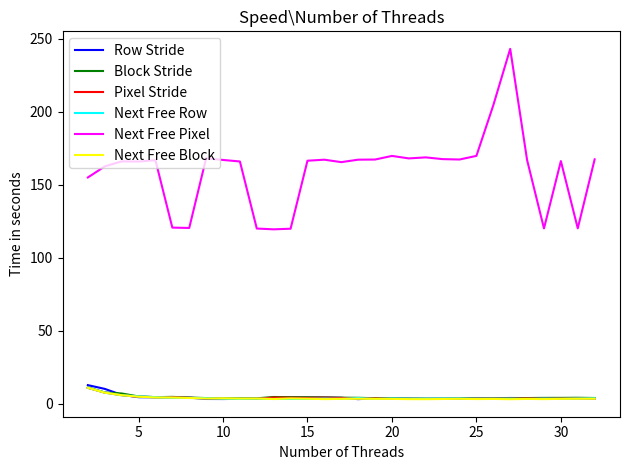

The script that saved this image:
from contextlib import nullcontext
import numpy as np
import matplotlib.pyplot as plt

colors = ["blue", "green", "red", "cyan", "magenta", "yellow"]
models = ["Row Stride", "Block Stride", "Pixel Stride", "Next Free Row", "Next Free Pixel", "Next Free Block"]

row_stride = np.array([12.648313,10.080641,5.994957,4.382424,4.275933,4.150908,4.099065,3.163817,3.125047,3.270863,3.237120,4.026171,4.187317,4.153684,4.116925,3.980828,3.050879,3.656399,3.508667,3.274274,3.190164,3.280716,3.399852,3.745037,3.704008,3.831731,3.761277,3.621712,3.535227,3.479516,3.525116])
pixel_stride = np.array([11.098646,7.614373,6.929295,4.891215,4.407855,4.599983,4.105132,3.794615,3.601884,3.572791,3.611273,4.528460,4.388022,4.331130,4.190562,4.043949,3.961645,3.682721,3.596077,3.408477,3.332439,3.325370,3.393105,3.809488,3.769584,3.751315,3.794083,3.907491,3.915472,3.987419,3.827941])
block_stride = np.array([10.774735,7.551594,5.749155,4.734733,4.455114,4.460783,3.923309,3.717116,3.288990,3.190220,3.410204,4.143691,4.033818,3.920783,4.054933,3.864521,3.675890,3.550107,3.391773,3.405510,3.272750,3.235127,3.194733,3.654885,3.562065,3.503862,3.516538,3.514389,3.495425,3.543500,3.382314])
next_freeRow = np.array([10.907911,7.563795,5.731793,4.963324,4.432314,4.021527,3.845499,3.756289,3.341464,3.217828,3.346546,3.149339,3.234059,3.219522,3.453849,3.206112,3.786626,3.173174,3.544601,3.414959,3.382217,3.442871,3.440293,3.439390,3.406931,3.395455,3.168588,3.435504,3.305595,3.480576,3.648172])
next_freePixel = np.array([154.971446,162.526926,165.984336,165.883181,166.811936,120.598810,120.358536,168.078807,166.966038,165.920755,119.957279,119.420916,119.836465,166.439318,167.139557,165.463010,167.151841,167.246794,169.725316,168.025592,168.727059,167.529517,167.267193,169.755025,204.440551,243.100700,166.926699,120.030098,166.197336,120.104955,167.381603])
next_freeBlock = np.array([10.852808,7.474998,5.755477,4.713843,4.185432,4.109076,3.843492,3.480225,3.626326,3.452871,3.456329,3.127177,3.519738,3.335411,3.063952,3.250261,3.300690,3.246855,3.212555,3.052661,3.022781,3.157675,3.276897,3.097759,3.184300,3.006570,3.200457,3.072478,3.241967,3.300780,3.347123])
single_thread = np.array([22.835707])


next_free_block_row = [3, 5]
best_ones = [0, 1, 2, 3, 5]
data = [row_stride, pixel_stride, block_stride, next_freeRow, next_freePixel, next_freeBlock]


number_threads = np.arange(2, 33)

for i in range(3):
        plt.plot(number_threads, data[i], c=colors[i], label=models[i])
        plt.title("Comparation Between Stride Models")
        plt.xlabel("Number of Threads")
        plt.ylabel("Time in seconds")   

plt.legend()
plt.savefig("Comparation Between Stride Models")
plt.show()
plt.clf()

for i in next_free_block_row:
        plt.plot(number_threads, data[i], c=colors[i], label=models[i])
        plt.title("Next Free Row vs Next Free Block")
        plt.xlabel("Number of Threads")
        plt.ylabel("Time in seconds")   

plt.legend()
plt.savefig("Next Free Row vs Next Free Block")
plt.show()
plt.clf()


for i in best_ones:
        plt.plot(number_threads, data[i], c=colors[i], label=models[i])
        plt.title("Comparation Best Models")
        plt.xlabel("Number of Threads")
        plt.ylabel("Time in seconds")   

plt.legend()
plt.savefig("Comparation Best Models")
plt.show()
plt.clf()


for i in range(3, 6):
        plt.plot(number_threads, data[i], c=colors[i], label=models[i])
        plt.title("Comparation Between Next Free Models")
        plt.xlabel("Number of Threads")
        plt.ylabel("Time in seconds")   

plt.legend()
plt.savefig("Comparation Between Next Free Models")
plt.show()
plt.clf()


for times, model, color in zip(data, models, colors):
    plt.title("Speed\\Number of Threads " + model+ " Model")
    plt.xlabel("Number of Threads")
    plt.ylabel("Time in seconds")
    plt.plot(number_threads, times, c=color, label=model)
    plt.savefig(model + " Model")
    plt.show()
    plt.clf()

plt.title("Speed\\Number of Threads")
plt.xlabel("Number of Threads")
plt.ylabel("Time in seconds")

for times, model, color in zip(data, models, colors):
    plt.plot(number_threads, times, c=color, label=model)
    plt.savefig("Comparation Between Models")

plt.tight_layout()
plt.legend()
plt.show()
